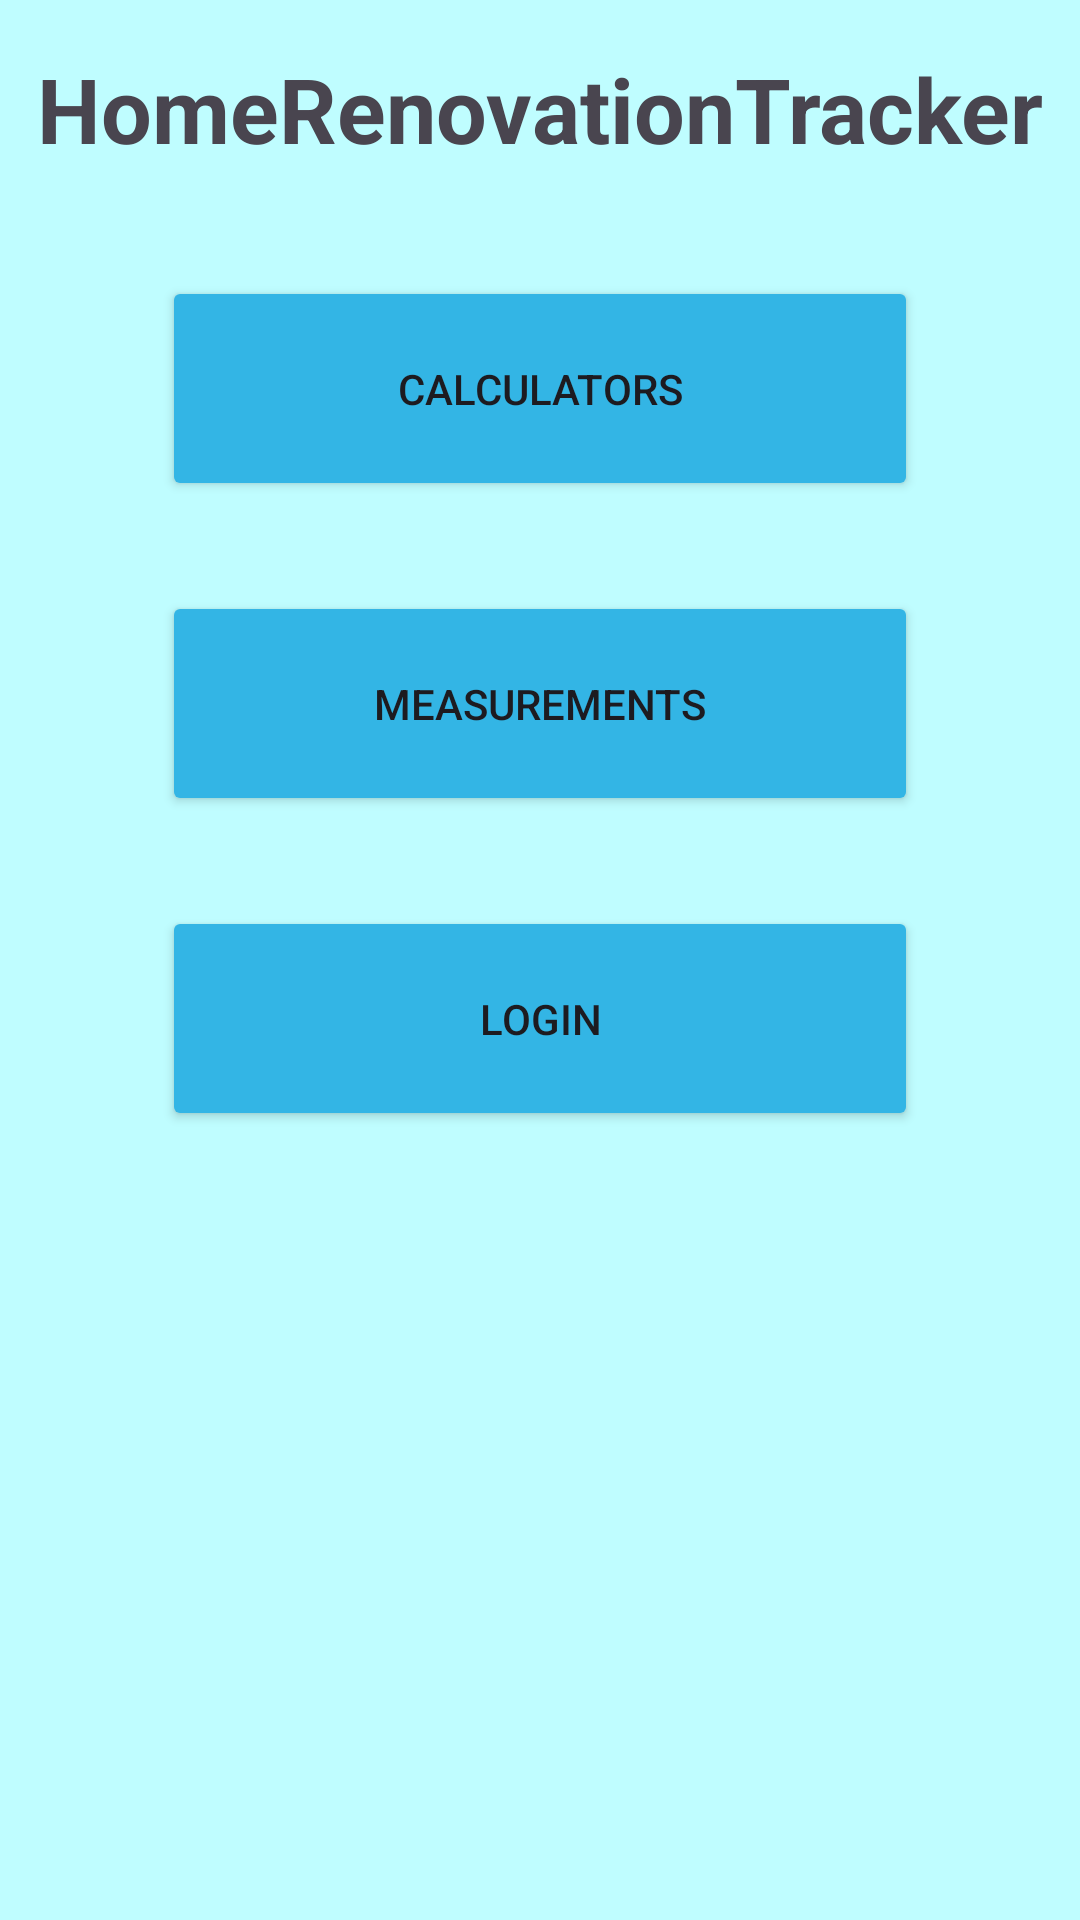

The Android layout XML behind this screen, and the referenced resources:
<!-- AndroidManifest.xml: application theme Theme.HomeRenovationTracker -->
<!-- res/layout/activity_main.xml -->
<?xml version="1.0" encoding="utf-8"?>
<androidx.constraintlayout.widget.ConstraintLayout xmlns:android="http://schemas.android.com/apk/res/android"
    xmlns:app="http://schemas.android.com/apk/res-auto"
    xmlns:tools="http://schemas.android.com/tools"
    android:layout_width="match_parent"
    android:layout_height="match_parent"
    android:background="#BFFDFF"
    tools:context=".MainActivity">

    <Button
        android:id="@+id/calculators_btn"
        android:layout_width="0dp"
        android:layout_height="75dp"
        android:layout_marginStart="54dp"
        android:layout_marginTop="30dp"
        android:layout_marginEnd="54dp"
        android:backgroundTint="@android:color/holo_blue_light"
        android:text="@string/calculator_btn"
        app:layout_constraintEnd_toEndOf="parent"
        app:layout_constraintStart_toStartOf="parent"
        app:layout_constraintTop_toBottomOf="@+id/materials_btn" />

    <Button
        android:id="@+id/measurements_btn"
        android:layout_width="0dp"
        android:layout_height="75dp"
        android:layout_marginStart="54dp"
        android:layout_marginTop="30dp"
        android:layout_marginEnd="54dp"
        android:backgroundTint="@android:color/holo_blue_light"
        android:text="@string/measurements_btn"
        app:layout_constraintEnd_toEndOf="parent"
        app:layout_constraintStart_toStartOf="parent"
        app:layout_constraintTop_toBottomOf="@+id/calculators_btn"
        tools:text="@string/measurements_btn" />

    <TextView
        android:id="@+id/textView"
        android:layout_width="wrap_content"
        android:layout_height="wrap_content"
        android:layout_marginTop="16dp"
        android:layout_marginBottom="30dp"
        android:text="@string/app_name"
        android:textSize="30sp"
        android:textStyle="bold"
        app:layout_constraintBottom_toTopOf="@+id/materials_btn"
        app:layout_constraintEnd_toEndOf="parent"
        app:layout_constraintStart_toStartOf="parent"
        app:layout_constraintTop_toTopOf="parent"
        tools:text="@string/app_name" />

    <Button
        android:id="@+id/login_page_btn"
        android:layout_width="0dp"
        android:layout_height="75dp"
        android:layout_marginStart="54dp"
        android:layout_marginTop="30dp"
        android:layout_marginEnd="54dp"
        android:backgroundTint="@android:color/holo_blue_light"
        android:text="@string/login_page"
        app:layout_constraintEnd_toEndOf="parent"
        app:layout_constraintStart_toStartOf="parent"
        app:layout_constraintTop_toBottomOf="@+id/measurements_btn"
        tools:text="@string/login_page" />

    <Button
        android:id="@+id/materials_btn"
        android:layout_width="0dp"
        android:layout_height="0dp"
        android:layout_marginStart="54dp"
        android:layout_marginTop="30dp"
        android:layout_marginEnd="54dp"
        android:layout_marginBottom="578dp"
        android:backgroundTint="@android:color/holo_blue_light"
        android:text="@string/materials_btn"
        app:layout_constraintBottom_toBottomOf="parent"
        app:layout_constraintEnd_toEndOf="parent"
        app:layout_constraintStart_toStartOf="parent"
        app:layout_constraintTop_toBottomOf="@+id/textView"
        tools:text="@string/materials_btn" />

</androidx.constraintlayout.widget.ConstraintLayout>
<!-- resources referenced by this layout -->
<resources>
  <string name="app_name">HomeRenovationTracker</string>
  <string name="calculator_btn">Calculators</string>
  <string name="login_page">Login</string>
  <string name="materials_btn">Materials</string>
  <string name="measurements_btn">Measurements</string>
  <style name="Theme.HomeRenovationTracker" parent="Base.Theme.HomeRenovationTracker" />
  <style name="Base.Theme.HomeRenovationTracker" parent="Theme.Material3.DayNight.NoActionBar">
          
          
      </style>
</resources>
